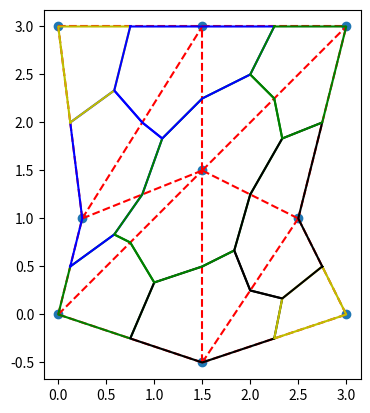

Here is the Python script that generated this plot:
from itertools import cycle
import numpy as np
import matplotlib.pyplot as plt

class Tria(object):
    def __init__(self, n1, n2, n3):
        self.n1 = n1
        self.n2 = n2
        self.n3 = n3
        self.edges = set()
        self.nodes = set([n1, n2, n3])

    def getMid(self):
        return 1/3*(self.n1 + self.n2 + self.n3)

class Edge(object):
    def __init__(self, n1, n2):
        self.n1 = n1
        self.n2 = n2
        self.nodes = set([n1, n2])
        self.trias = set()

    def getMid(self):
        return 0.5*(self.n1 + self.n2)

class Node(object):
    def __init__(self, x, y, z):
        self.pos = np.array([x, y, z], dtype=float)
        self.edges = set()
        self.trias = set()
        self.cell = None

    def __add__(self, node):
        if isinstance(node, Node):
            return Node(*(self.pos + node.pos))
        else:
            cte = node
            return Node(*(self.pos + cte))

    def __sub__(self, node):
        if isinstance(node, Node):
            return Node(*(self.pos - node.pos))
        else:
            cte = node
            return Node(*(self.pos - cte))

    def __rmul__(self, node):
        if isinstance(node, Node):
            return Node(*(self.pos * node.pos))
        else:
            cte = node
            return Node(*(self.pos * cte))
    def __lmul__(self, node):
        return self.__rmul__(node)

nodes = np.array([
        Node(0, 0, 0),
        Node(1.5, -0.5, 0),
        Node(3, 0, 0),

        Node(0.25, 1, 0),
        Node(1.5, 1.5, 0),
        Node(2.5, 1, 0),

        Node(0, 3, 0),
        Node(1.5, 3, 0),
        Node(3, 3, 0),
        ])

trias = [
        Tria(nodes[0], nodes[1], nodes[4]),
        Tria(nodes[1], nodes[2], nodes[5]),
        Tria(nodes[0], nodes[4], nodes[3]),
        Tria(nodes[1], nodes[5], nodes[4]),

        Tria(nodes[3], nodes[4], nodes[7]),
        Tria(nodes[4], nodes[5], nodes[8]),
        Tria(nodes[3], nodes[7], nodes[6]),
        Tria(nodes[4], nodes[8], nodes[7]),
       ]


edges = [
        Edge(nodes[0], nodes[1]),
        Edge(nodes[1], nodes[2]),
        Edge(nodes[0], nodes[3]),
        Edge(nodes[0], nodes[4]),
        Edge(nodes[1], nodes[4]),
        Edge(nodes[1], nodes[5]),
        Edge(nodes[2], nodes[5]),

        Edge(nodes[3], nodes[4]),
        Edge(nodes[4], nodes[5]),
        Edge(nodes[3], nodes[6]),
        Edge(nodes[3], nodes[7]),
        Edge(nodes[4], nodes[7]),
        Edge(nodes[4], nodes[8]),
        Edge(nodes[5], nodes[8]),

        Edge(nodes[6], nodes[7]),
        Edge(nodes[7], nodes[8]),
        ]

for edge in edges:
    edge.n1.edges.add(edge)
    edge.n2.edges.add(edge)
    plt.plot([edge.n1.pos[0], edge.n2.pos[0]],
             [edge.n1.pos[1], edge.n2.pos[1]], '--r', mfc=None)
    for tria in trias:
        if len(edge.nodes & tria.nodes) == 2:
            tria.edges.add(edge)
            edge.trias.add(tria)
            for node in tria.nodes:
                node.trias.add(tria)

colors = cycle(['g', 'k', 'y', 'b'])

for node in nodes[...]:
    color = next(colors)

    edge0 = None
    boundary = False
    for edge in node.edges:
        if len(edge.trias) == 1: # boundary edge
            edge0 = edge # starting from a boundary edge
            boundary = True
    if edge0 is None:
        edge0 = list(node.edges)[0] # starting from any edge
        boundary = False

    edgesseq = [edge0]
    pickededges = set([edge0])

    for edge1 in cycle(node.edges):
        if edge1 in pickededges:
            continue
        if len(edge0.trias & edge1.trias) == 1:
            edgesseq.append(edge1)
            pickededges.add(edge1)
            edge0 = edge1

        #print(len(pickededges), len(node.edges), boundary)
        if len(pickededges) == len(node.edges):
            break

    cell = []
    for i in range(len(edgesseq) - 1):
        edge1 = edgesseq[i]
        edge2 = edgesseq[i+1]
        commontria = (edge1.trias & edge2.trias).pop()
        cg = commontria.getMid()
        if i == 0:
            cell.append(edge1.getMid())
        cell.append(cg)
        cell.append(edge2.getMid())
    if boundary:
        cell.append(node)
        cell.append(edgesseq[0].getMid())
    else:
        commontria = (edgesseq[-1].trias & edgesseq[0].trias).pop()
        cg = commontria.getMid()
        cell.append(cg)
        cell.append(edgesseq[0].getMid())

    node.cell = cell
    print(len(cell))

    xcoord = [pt.pos[0] for pt in cell]
    ycoord = [pt.pos[1] for pt in cell]
    plt.plot(xcoord, ycoord, '-' + color, mfc=None)


xcord = [node.pos[0] for node in nodes]
ycord = [node.pos[1] for node in nodes]
plt.scatter(xcord, ycord)
plt.gca().set_aspect('equal')

plt.savefig('plot_equally_shared_smoothing_domain.png', bbox_inches='tight')
plt.show()

K = 0
for node in nodes:
    for edge in node.cell:
        pass
        #compute Kcell = sum(Kedge)  :  strain smoothing


# integration edge: 2 nodes (only cells at boundary)
# integration

# Lagrangian interpolation
# - at any cell, the evaluation of the integrand will be a function of three
#   nodes
# - points at triagle edges a function of 2 nodes
# - points at equally shared smoothing domain internal edges a function of 3
# nodes
# - an internal cell will have 13 integration points at least, one for each
# edge

# - there should be a way to quickly find the nodes belonging to any
# integration point

# example of integrand
# (du/dx)^T * E (du/dx)
# for a given integration point find the interpolation of u

# u = u1 * c1 + u2 * c2 + u3 * c3
# ci could be function of the area ratios for ESSD edges and a function of
# the line ratios for ESSD edges coinciding with triangle edges

#


# constitutive stiffness matrix

# u = u1*a1 + u2*a2 + u3*a3
# v = v1*a1 + v2*a2 + v3*a3
# w = w1*a1 + w2*a2 + w3*a3



# u = unodal * area_ratios(integration point position, nodal coordinates)



# generated matrices are expected to be sparse since there will be a maximum of
# six integration points connecting two degrees of freedom

# plate equation
# exx = ux
# eyy = vy
# gxy = uy + vx
# kxx = -wxx
# kyy = -wyy
# kxy = -2wxy


# figure out how the integration along x and y will be transformed to
# integration along the edges... one should properly consider material
# anisotropies during this integration procedure





